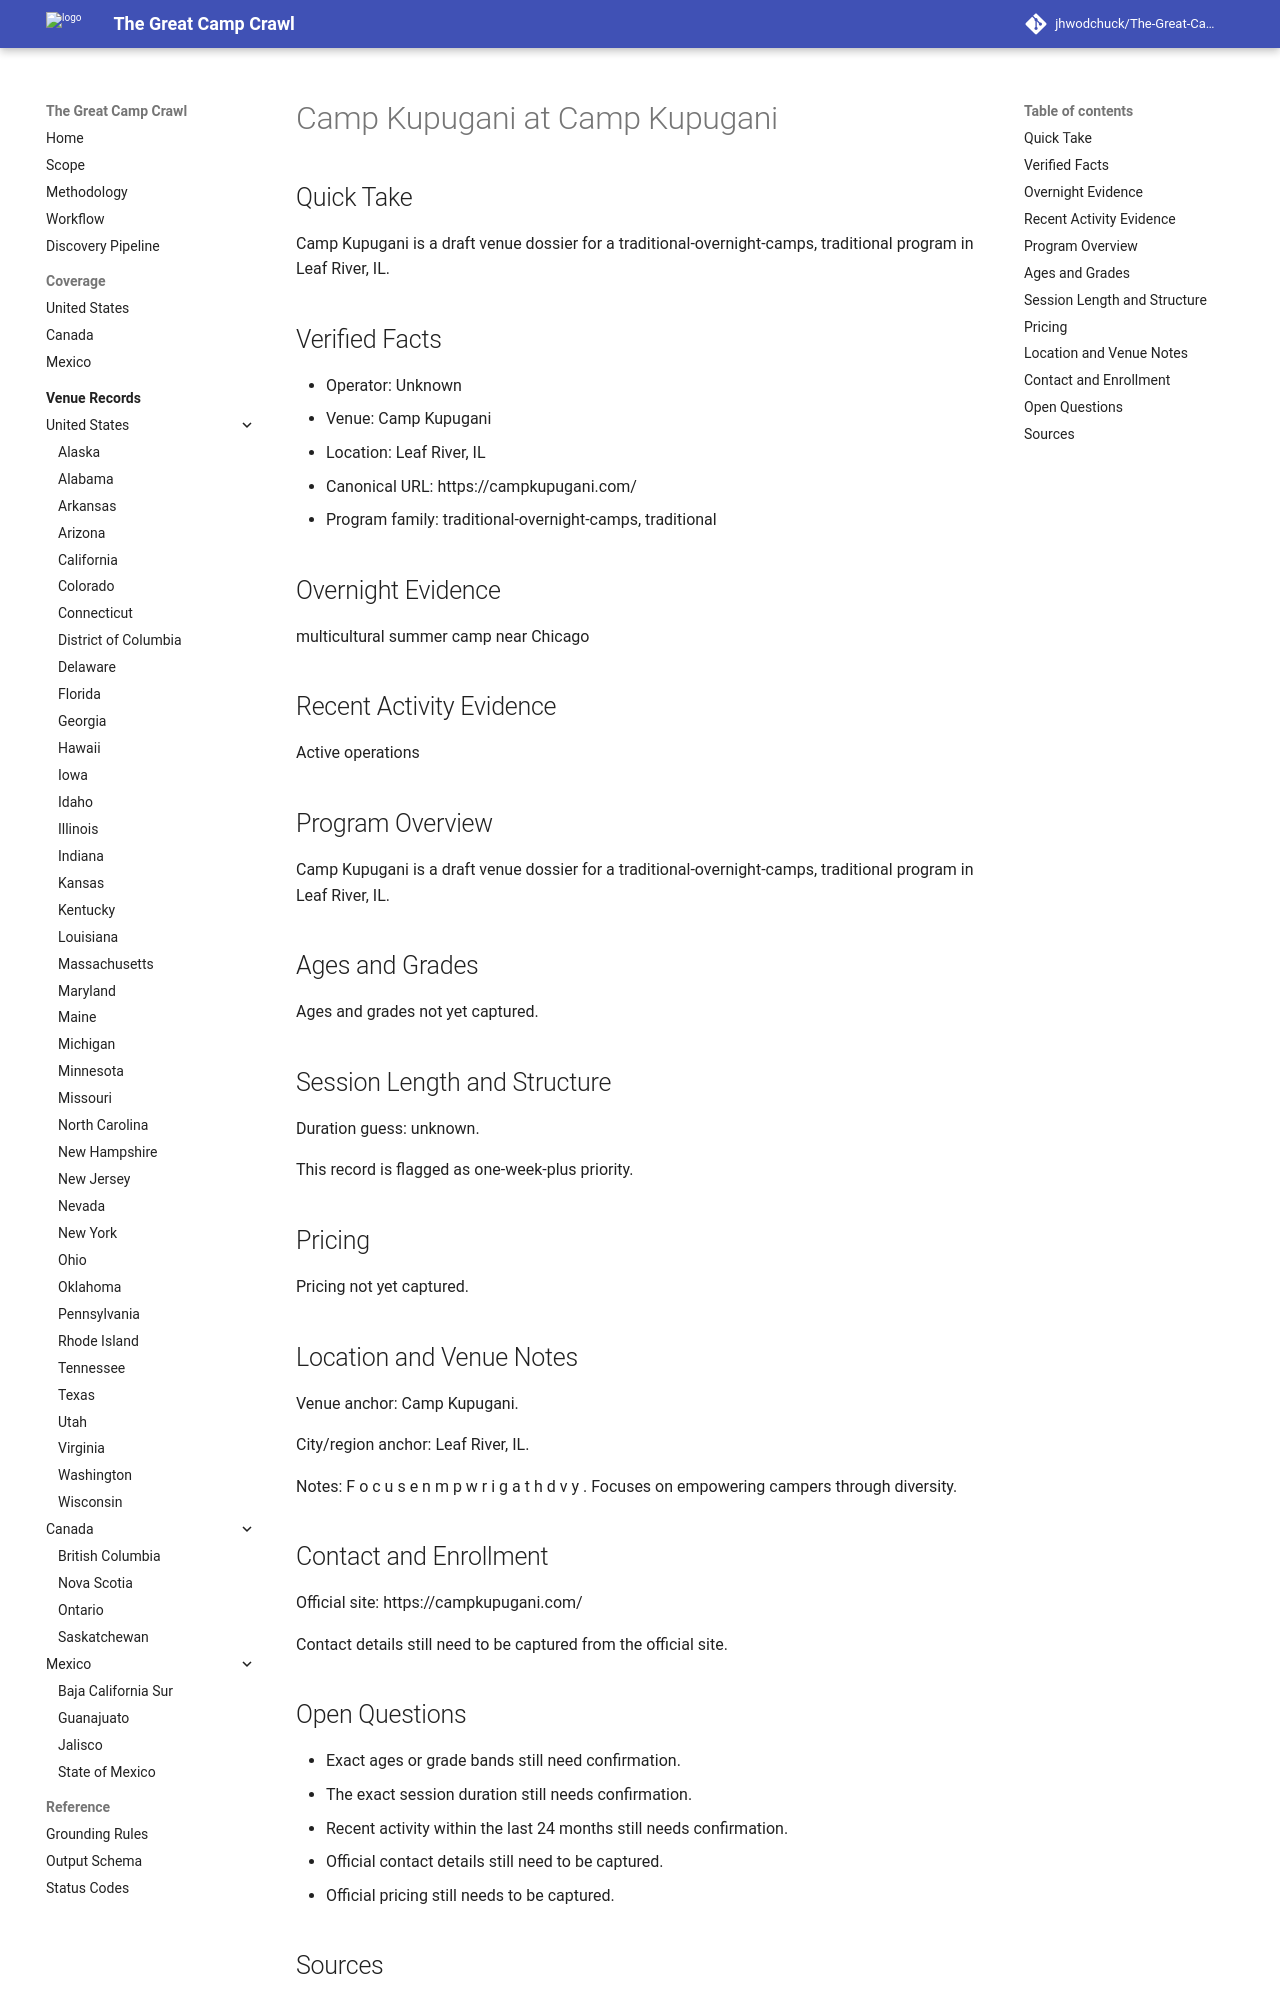

repository: jhwodchuck/The-Great-Camp-Crawl · page: camps/us/il/camp-kupugani--us-il-leaf-river-camp-kupugani--cand-us-il-leaf-river-camp-kupugani-camp-kupugani/index.html · generator: mkdocs

---
record_id: cand-us-il-leaf-river-camp-kupugani-camp-kupugani
camp_id: camp-kupugani
venue_id: us-il-leaf-river-camp-kupugani
name: Camp Kupugani
display_name: Camp Kupugani at Camp Kupugani
country: US
country_name: United States
region: IL
region_name: Illinois
city: Leaf River
venue_name: Camp Kupugani
program_family:
- traditional-overnight-camps
- traditional
camp_types:
- multicultural
- traditional
priority_flags:
  college_precollege: false
  one_week_plus: true
languages_found:
- en
source_language_primary: en
activity_status: unknown
activity_evidence_window_months: 24
duration:
  min_days: null
  max_days: null
pricing:
  currency: USD
  amount_min: null
  amount_max: null
  boarding_included: null
ages:
  min: null
  max: null
grades:
  min: null
  max: null
operator:
  name: ''
  type: camp-operator
website:
  canonical_url: https://campkupugani.com
  admissions_url: null
  session_dates_url: https://campkupugani.com
  pricing_url: null
contact:
  email: null
  phone: null
location:
  address: null
  postal_code: null
  latitude: null
  longitude: null
verification:
  overnight_confirmed: true
  active_past_2_years_confirmed: false
  confidence: medium
  last_verified: '2026-04-13'
evidence:
  overnight_source_url: https://campkupugani.com
  recent_activity_source_url: null
  duration_source_url: null
  pricing_source_url: null
tags:
- us
- il
- leaf-river
- traditional-overnight-camps
- traditional
- multicultural
draft_status: draft
---

# Camp Kupugani at Camp Kupugani

## Quick Take
Camp Kupugani is a draft venue dossier for a traditional-overnight-camps, traditional program in Leaf River, IL.

## Verified Facts
- Operator: Unknown
- Venue: Camp Kupugani
- Location: Leaf River, IL
- Canonical URL: https://campkupugani.com/
- Program family: traditional-overnight-camps, traditional

## Overnight Evidence
multicultural summer camp near Chicago

## Recent Activity Evidence
Active operations

## Program Overview
Camp Kupugani is a draft venue dossier for a traditional-overnight-camps, traditional program in Leaf River, IL.

## Ages and Grades
Ages and grades not yet captured.

## Session Length and Structure
Duration guess: unknown.

This record is flagged as one-week-plus priority.

## Pricing
Pricing not yet captured.

## Location and Venue Notes
Venue anchor: Camp Kupugani.

City/region anchor: Leaf River, IL.

Notes: F o c u s e n m p w r i g a t h d v y . Focuses on empowering campers through diversity.

## Contact and Enrollment
Official site: https://campkupugani.com/

Contact details still need to be captured from the official site.
